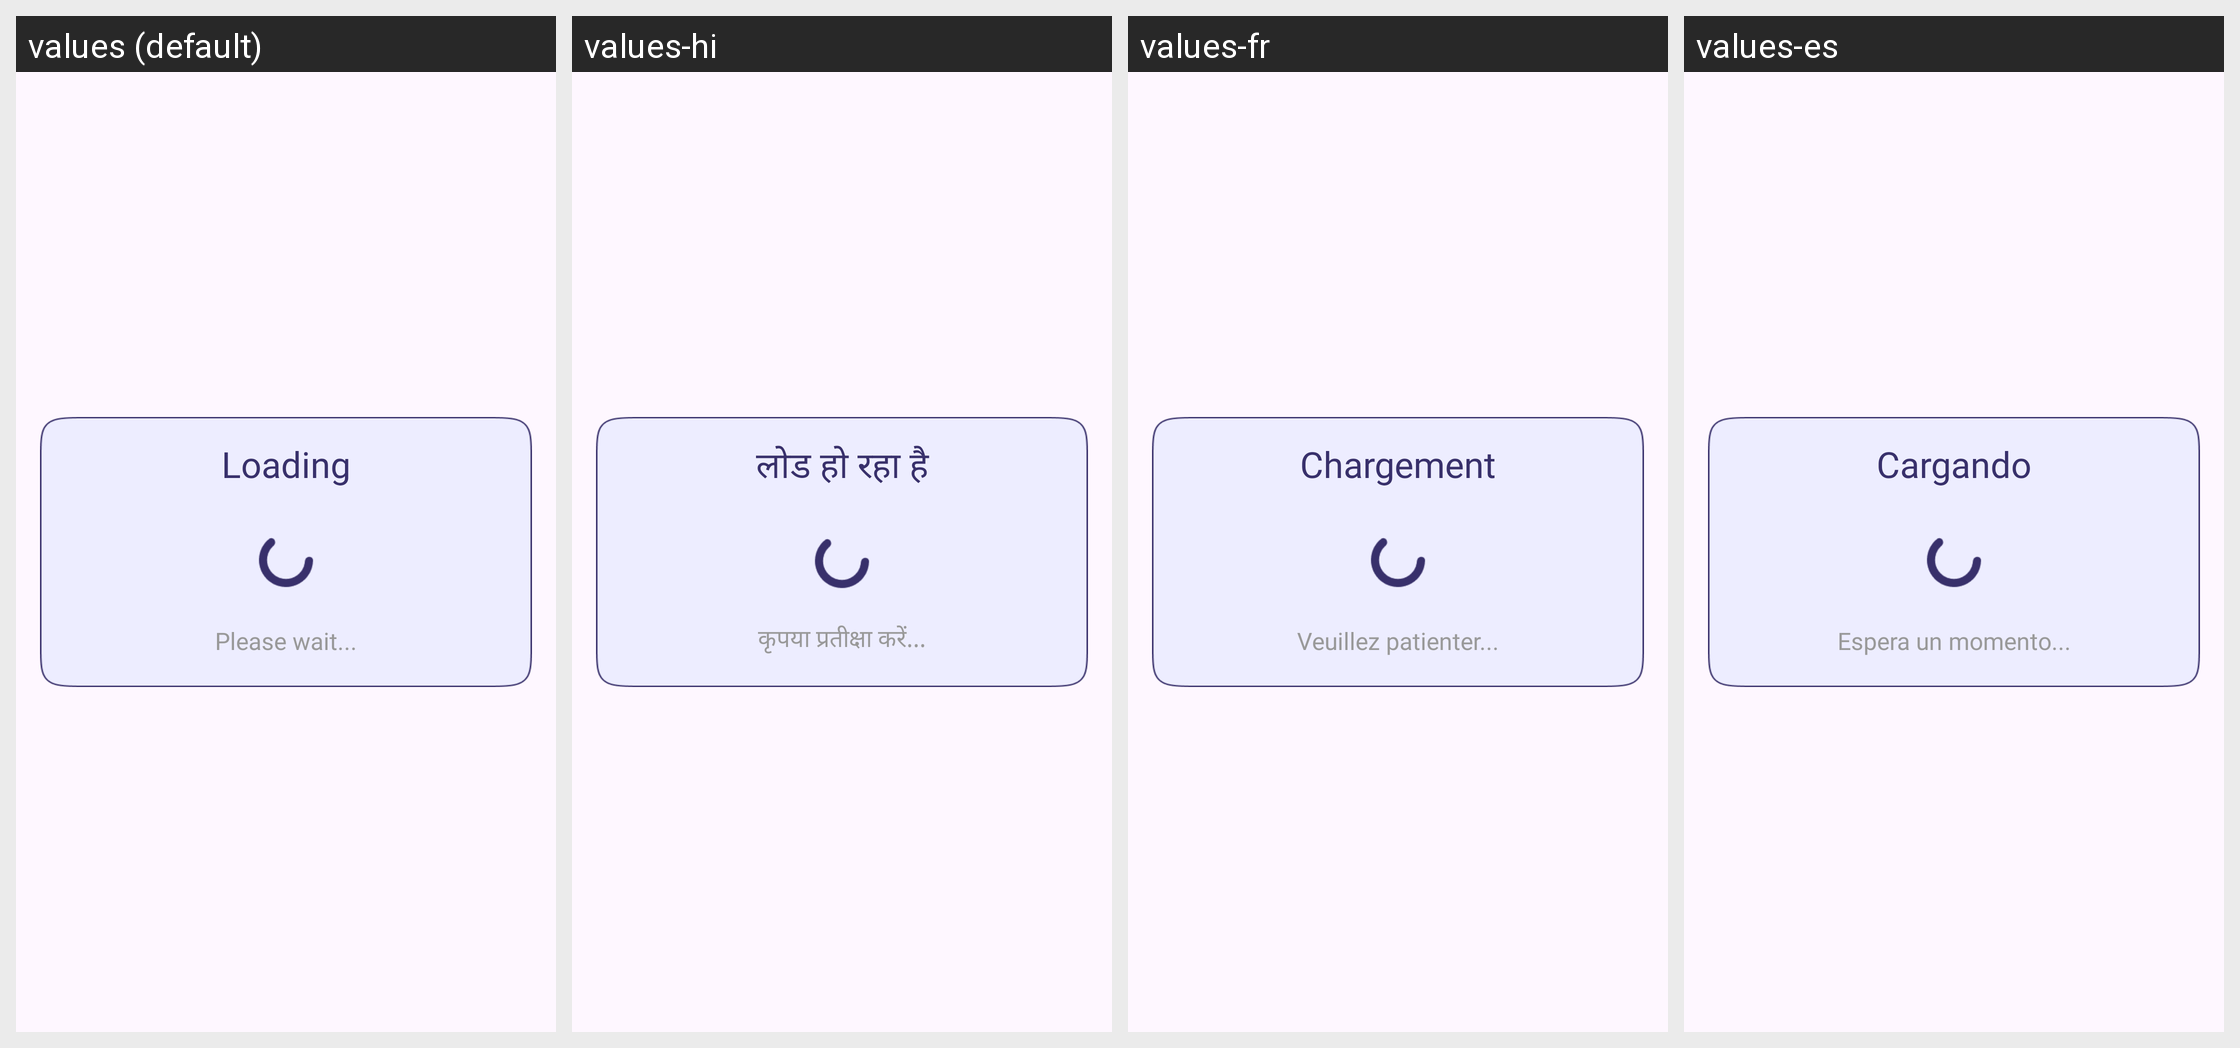

Locale-by-locale string values for the Android screen shown in this grid:
Android screen res/layout/dialog_loading.xml rendered under 4 locales, left to right: values (default), values-hi, values-fr, values-es. Device: Nexus 5 (rendered at 1080×1920; each locale shown at half size, 540×960, under a caption strip naming it); theme Theme.BaseProject.
Other locales in the repository, not shown: values-de, values-in, values-pt.
Strings drawn on this screen, with the default value and each locale's value (text and hints the layout hard-codes, and strings that could not be matched under every locale, appear in the picture but are not listed):

loading
  values: Loading
  values-hi: लोड हो रहा है
  values-fr: Chargement
  values-es: Cargando

wait_a_minute
  values: Please wait...
  values-hi: कृपया प्रतीक्षा करें...
  values-fr: Veuillez patienter...
  values-es: Espera un momento...
